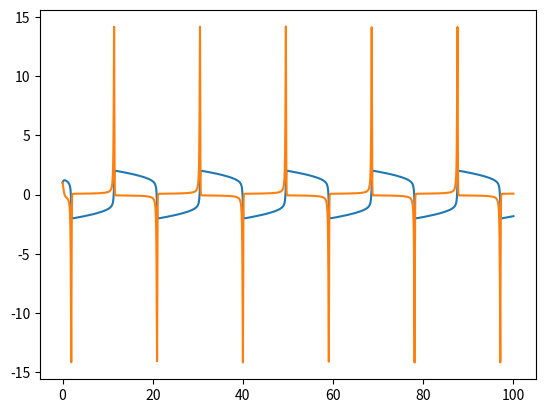

Reproduce this figure in Python.

import numpy as np

from scipy.integrate import solve_ivp

import matplotlib.pyplot as plt

MU = 10.0

def f(t,y):

    q = np.empty_like(y)

    q[0] = y[1]
    q[1] = MU*(1.0 - y[0]**2)*y[1] - y[0]

    return q


def main():

    y0 = [1.0,1.0]

    sol = solve_ivp(f,[0.0,100.0], y0, method='BDF')

    print(sol.t.shape)
    print(sol.y.shape)

    res = np.vstack((sol.t, sol.y)).T
    print(res.shape)

    np.savetxt("vdp_python.txt",res)

    plt.plot(sol.t,sol.y.T)
    plt.show()

if __name__ == '__main__':
    main()